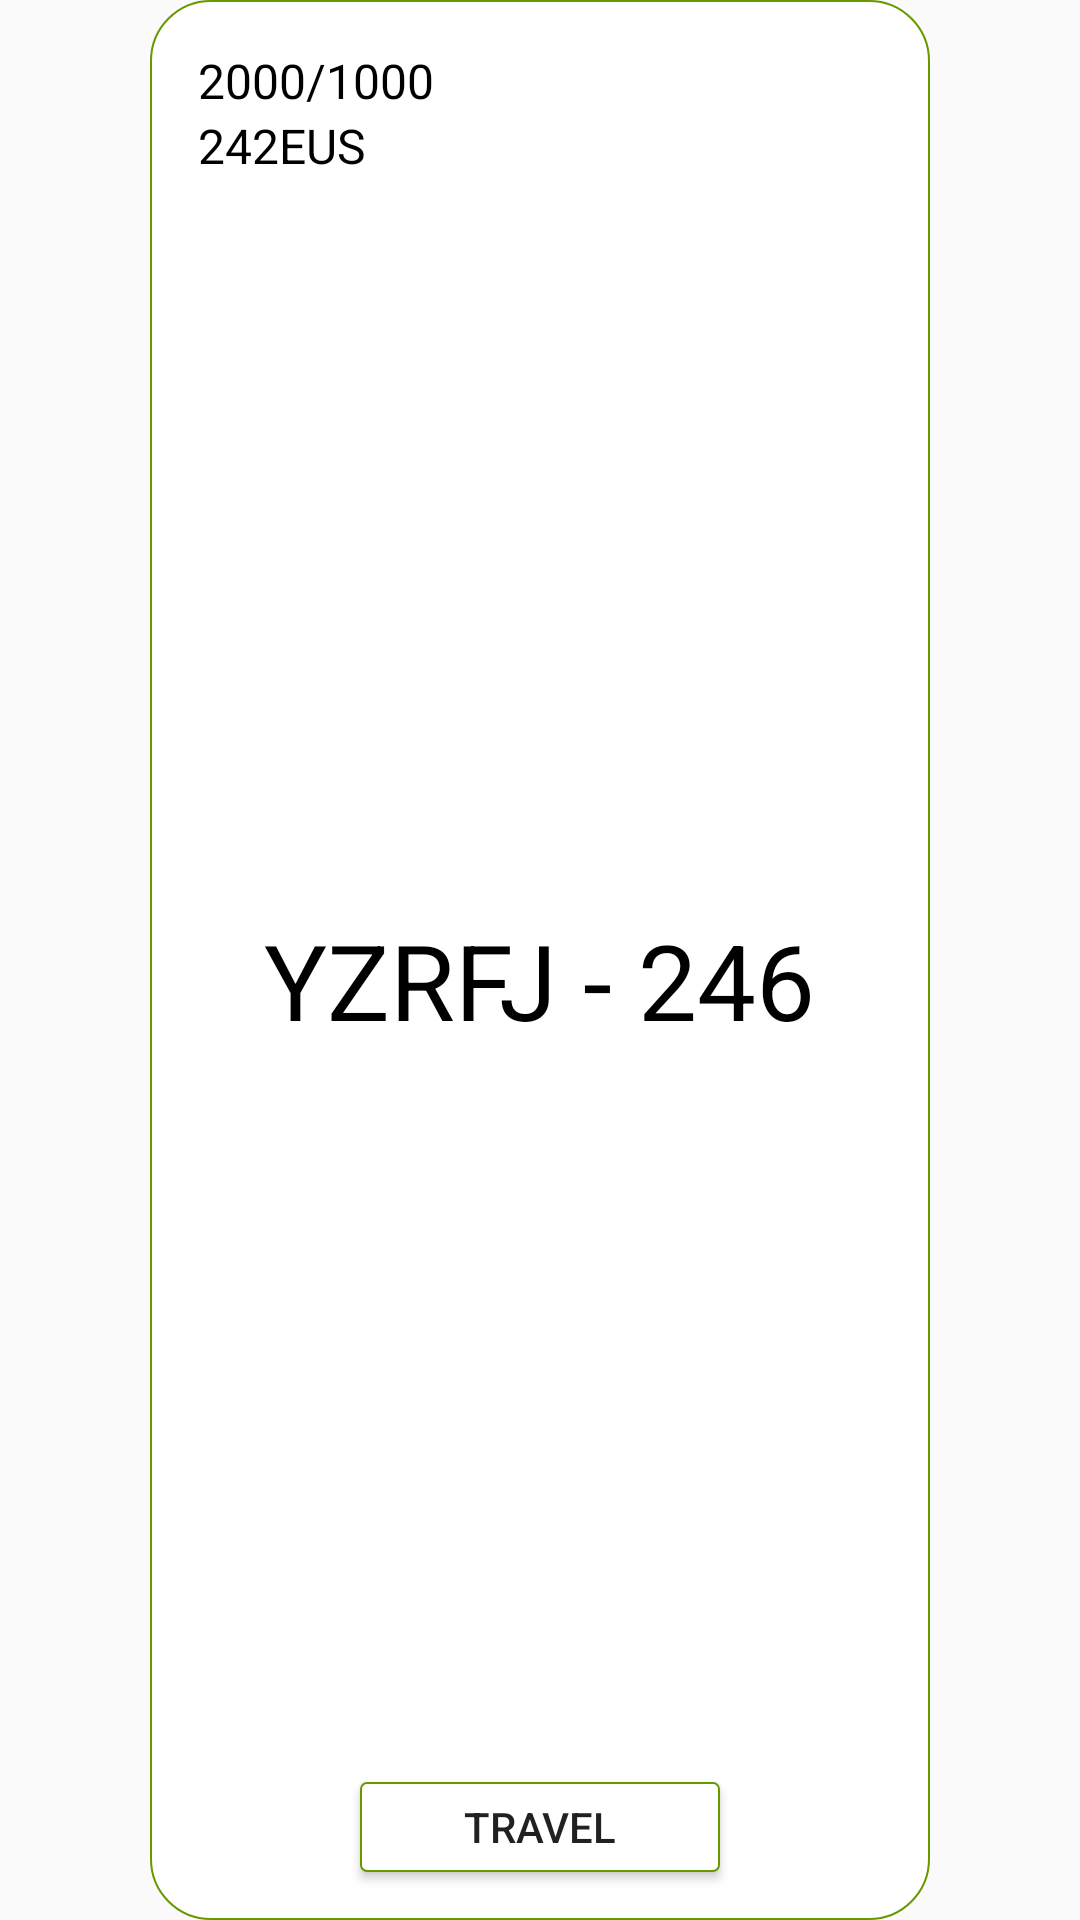

Write the Android layout XML for this screen, with the resource values it uses.
<!-- AndroidManifest.xml: application theme Theme.963103033239757ba10504dc3857ddc7 -->
<!-- res/layout/station_list_layout.xml -->
<?xml version="1.0" encoding="utf-8"?>
<androidx.constraintlayout.widget.ConstraintLayout xmlns:android="http://schemas.android.com/apk/res/android"
    xmlns:app="http://schemas.android.com/apk/res-auto"
    android:layout_width="match_parent"
    android:layout_height="250dp">

    <ImageButton
        android:id="@+id/list_back_btn"
        android:layout_width="50dp"
        android:layout_height="50dp"
        android:background="@drawable/ic_back"
        android:backgroundTint="@color/black"
        app:layout_constraintBottom_toBottomOf="parent"
        app:layout_constraintStart_toStartOf="parent"
        app:layout_constraintTop_toTopOf="parent" />

    <androidx.constraintlayout.widget.ConstraintLayout
        android:id="@+id/constraintLayout"
        android:layout_width="0dp"
        android:layout_height="0dp"
        android:background="@drawable/rec_border_radius"
        app:layout_constraintBottom_toBottomOf="parent"
        app:layout_constraintEnd_toStartOf="@+id/list_forward_btn"
        app:layout_constraintStart_toEndOf="@+id/list_back_btn"
        app:layout_constraintTop_toTopOf="parent">

        <LinearLayout
            android:id="@+id/linearLayout"
            android:layout_width="wrap_content"
            android:layout_height="wrap_content"
            android:layout_marginStart="@dimen/margin_16"
            android:layout_marginTop="@dimen/margin_16"
            android:orientation="vertical"
            app:layout_constraintStart_toStartOf="parent"
            app:layout_constraintTop_toTopOf="parent">

            <TextView
                android:id="@+id/station_list_value1_tv"
                android:layout_width="wrap_content"
                android:layout_height="wrap_content"
                android:text="2000/1000"
                android:textColor="@color/black"
                android:textSize="@dimen/text_size_16" />

            <TextView
                android:id="@+id/station_list_value2_tv"
                android:layout_width="wrap_content"
                android:layout_height="wrap_content"
                android:text="242EUS"
                android:textColor="@color/black"
                android:textSize="@dimen/text_size_16" />
        </LinearLayout>

        <ImageButton
            android:id="@+id/fav_btn"
            android:layout_width="50dp"
            android:layout_height="50dp"
            android:layout_marginTop="@dimen/margin_16"
            android:layout_marginEnd="@dimen/margin_16"
            android:layout_marginBottom="3dp"
            android:background="@android:color/transparent"
            app:layout_constraintEnd_toEndOf="parent"
            app:layout_constraintTop_toTopOf="parent" />

        <TextView
            android:id="@+id/list_main_value"
            android:layout_width="wrap_content"
            android:layout_height="wrap_content"
            android:text="YZRFJ - 246"
            android:textColor="@color/black"
            android:textSize="@dimen/text_size_35"
            app:layout_constraintBottom_toTopOf="@+id/travel_btn"
            app:layout_constraintEnd_toEndOf="parent"
            app:layout_constraintStart_toStartOf="parent"
            app:layout_constraintTop_toBottomOf="@+id/linearLayout" />

        <androidx.appcompat.widget.AppCompatButton
            android:id="@+id/travel_btn"
            android:layout_width="120dp"
            android:layout_height="30dp"
            android:layout_marginBottom="@dimen/margin_16"
            android:background="@drawable/rec_border"
            android:text="Travel"
            app:layout_constraintBottom_toBottomOf="parent"
            app:layout_constraintEnd_toEndOf="parent"
            app:layout_constraintStart_toStartOf="parent" />


    </androidx.constraintlayout.widget.ConstraintLayout>

    <ImageButton
        android:id="@+id/list_forward_btn"
        android:layout_width="50dp"
        android:layout_height="50dp"
        android:background="@drawable/ic_forward"
        android:backgroundTint="@color/black"
        app:layout_constraintBottom_toBottomOf="parent"
        app:layout_constraintEnd_toEndOf="parent"
        app:layout_constraintTop_toTopOf="parent" />



</androidx.constraintlayout.widget.ConstraintLayout>
<!-- resources referenced by this layout -->
<resources>
  <color name="black">#FF000000</color>
  <dimen name="margin_16">16dp</dimen>
  <dimen name="text_size_16">16sp</dimen>
  <dimen name="text_size_35">35sp</dimen>
  <!-- drawable rec_border (drawable) -->
  <?xml version="1.0" encoding="utf-8"?>
  <shape xmlns:android="http://schemas.android.com/apk/res/android"
      android:shape="rectangle">
      <solid android:color="@android:color/white" />
      <stroke
          android:width="0.5dip"
          android:color="@android:color/holo_green_dark" />
      <corners android:radius="2dp"/>
  </shape>
  <!-- drawable rec_border_radius (drawable) -->
  <?xml version="1.0" encoding="utf-8"?>
  <shape xmlns:android="http://schemas.android.com/apk/res/android"
      android:shape="rectangle">
      <solid android:color="@android:color/white" />
      <stroke
          android:width="0.5dip"
          android:color="@android:color/holo_green_dark" />
      <corners android:radius="20dp" />
  </shape>
  <style name="Theme.963103033239757ba10504dc3857ddc7" parent="Theme.AppCompat.Light.NoActionBar">
          
          <item name="colorPrimary">@color/purple_500</item>
          <item name="colorPrimaryVariant">@color/purple_700</item>
          <item name="colorOnPrimary">@color/white</item>
          
          <item name="colorSecondary">@color/teal_200</item>
          <item name="colorSecondaryVariant">@color/teal_700</item>
          <item name="colorOnSecondary">@color/black</item>
          
          <item name="android:statusBarColor" tools:targetApi="l">?attr/colorAccent</item>
          
          <item name="android:navigationBarColor" tools:targetApi="l">?attr/colorAccent</item>
          
      </style>
  <color name="purple_500">@color/teal_700</color>
  <color name="purple_700">@color/teal_700</color>
  <color name="white">#FFFFFFFF</color>
  <color name="teal_200">#FF03DAC5</color>
  <color name="teal_700">#FF018786</color>
</resources>
